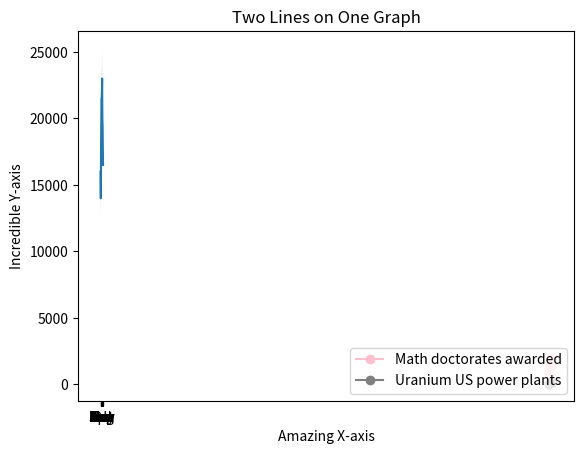

Python code for this plot:
from matplotlib import pyplot as plt

x = [1997 + i for i in range(13)]
y1 = [800 + i*100 for i in range(13)]
y2 = [40 + i*10 for i in range(13)]
plt.close('all')

plt.figure()
plt.plot(x, y1, color='pink', marker='o')
plt.plot(x, y2, color='gray', marker='o')
plt.title("Two Lines on One Graph")
plt.xlabel("Amazing X-axis")
plt.ylabel("Incredible Y-axis")
plt.legend(['Math doctorates awarded','Uranium US power plants'], loc=4)

plt.show()

plt.savefig('plot_testing.png')

#Change linear plot color and line style
"""
time = [0, 1, 2, 3, 4]
revenue = [200, 400, 650, 800, 850]
costs = [150, 500, 550, 550, 560]

plt.plot(time, revenue, color='purple', linestyle='--')
plt.plot(time, costs, color='#82edc9', marker='s')
plt.show()
"""

#Zoom on plot
"""
x = range(12)
y = [3000, 3005, 3010, 2900, 2950, 3050, 3000, 3100, 2980, 2980, 2920, 3010]
plt.plot(x, y)

#your code here
plt.axis([0, 12, 2900, 3100])
# .axis([x-min-value,x-max-value,y-min-value,y-max-value])
plt.show()
"""

#Label axes
"""
x = range(12)
y = [3000, 3005, 3010, 2900, 2950, 3050, 3000, 3100, 2980, 2980, 2920, 3010]
plt.plot(x, y)
plt.axis([0, 12, 2900, 3100])
plt.xlabel('Time')
plt.ylabel('Dollars spent on coffee')
plt.title('My Last Twelve Years of Coffee Drinking')
plt.show()
"""

#Subplots
"""
months = range(12)
temperature = [36, 36, 39, 52, 61, 72, 77, 75, 68, 57, 48, 48]
flights_to_hawaii = [1200, 1300, 1100, 1450, 850, 750, 400, 450, 400, 860, 990, 1000]

plt.subplot(1,2,1);
plt.plot(months, temperature, color="green")
plt.title('Temperature and months')

plt.subplot(1,2,2);
plt.plot(flights_to_hawaii, temperature, "o")
plt.title('Temperature and months')

plt.show() 
"""

#Subplot adjust
"""
x = range(7)
straight_line = [0, 1, 2, 3, 4, 5, 6]
parabola = [0, 1, 4, 9, 16, 25, 36]
cubic = [0, 1, 8, 27, 64, 125, 216]

plt.subplot(2,1,1)
plt.plot(x, straight_line)

plt.subplot(2,2,3)
plt.plot(x, parabola)

plt.subplot(2,2,4)
plt.plot(x, cubic)

plt.subplots_adjust(wspace=0.35, bottom=0.2)
plt.show()
"""

#Modify x and y ticks
"""
month_names = ["Jan", "Feb", "Mar", "Apr", "May", "Jun", "Jul", "Aug", "Sep","Oct", "Nov", "Dec"]

months = range(12)
conversion = [0.05, 0.08, 0.18, 0.28, 0.4, 0.66, 0.74, 0.78, 0.8, 0.81, 0.85, 0.85]

plt.xlabel("Months")
plt.ylabel("Conversion")

plt.plot(months, conversion)

# Your work here
ax = plt.subplot()

ax.set_xticks(months)
ax.set_xticklabels(month_names)
ax.set_yticks([0.10, 0.25, 0.5, 0.75])
ax.set_yticklabels(["10%", "25%", "50%", "75%"])

plt.show()
"""

""" 
months = ["Jan", "Feb", "Mar", "Apr", "May", "Jun", "Jul", "Aug", "Sep", "Oct", "Nov", "Dec"]

visits_per_month = [9695, 7909, 10831, 12942, 12495, 16794, 14161, 12762, 12777, 12439, 10309, 8724]

# numbers of limes of different species sold each month
key_limes_per_month = [92.0, 109.0, 124.0, 70.0, 101.0, 79.0, 106.0, 101.0, 103.0, 90.0, 102.0, 106.0]
persian_limes_per_month = [67.0, 51.0, 57.0, 54.0, 83.0, 90.0, 52.0, 63.0, 51.0, 44.0, 64.0, 78.0]
blood_limes_per_month = [75.0, 75.0, 76.0, 71.0, 74.0, 77.0, 69.0, 80.0, 63.0, 69.0, 73.0, 82.0]


# create your figure here
plt.figure(figsize=(12, 8))
ax1 = plt.subplot(1,2,1)
x_values = range(len(months))
plt.plot(x_values,visits_per_month, marker='s')
plt.xlabel("Years")
plt.ylabel("Number of visits")
ax1.set_xticks(x_values)
ax1.set_xticklabels(months)
plt.title("Website visits by month")
ax2 = plt.subplot(1,2,2)
plt.plot(x_values, key_limes_per_month, color="green")
plt.plot(x_values, persian_limes_per_month, color="purple")
plt.plot(x_values, blood_limes_per_month, color="red")
plt.legend(['Key limes', 'Blood limes', 'Persian limes'])
ax2.set_xticks(x_values)
ax2.set_xticklabels(months)
plt.title('Limes sold in year')
plt.ylabel("Number of limes")
plt.subplots_adjust(wspace=0.40)
plt.show()

plt.savefig('visits_and_limes_per_year.png')
"""

#Display error as linear plot
from matplotlib import pyplot as plt

months = range(12)
month_names = ["Jan", "Feb", "Mar", "Apr", "May", "Jun", "Jul", "Aug", "Sep", "Oct", "Nov", "Dec"]
revenue = [16000, 14000, 17500, 19500, 21500, 21500, 22000, 23000, 20000, 19500, 18000, 16500]
y_lower = [ rev * 0.9 for rev in revenue]
y_upper = [ rev * 1.1 for rev in revenue]

#your work here
plt.fill_between(months,y_lower,y_upper,alpha=0.2)
plt.plot(months,revenue)

ax = plt.subplot()

ax.set_xticks(months)
ax.set_xticklabels(month_names)

plt.show()